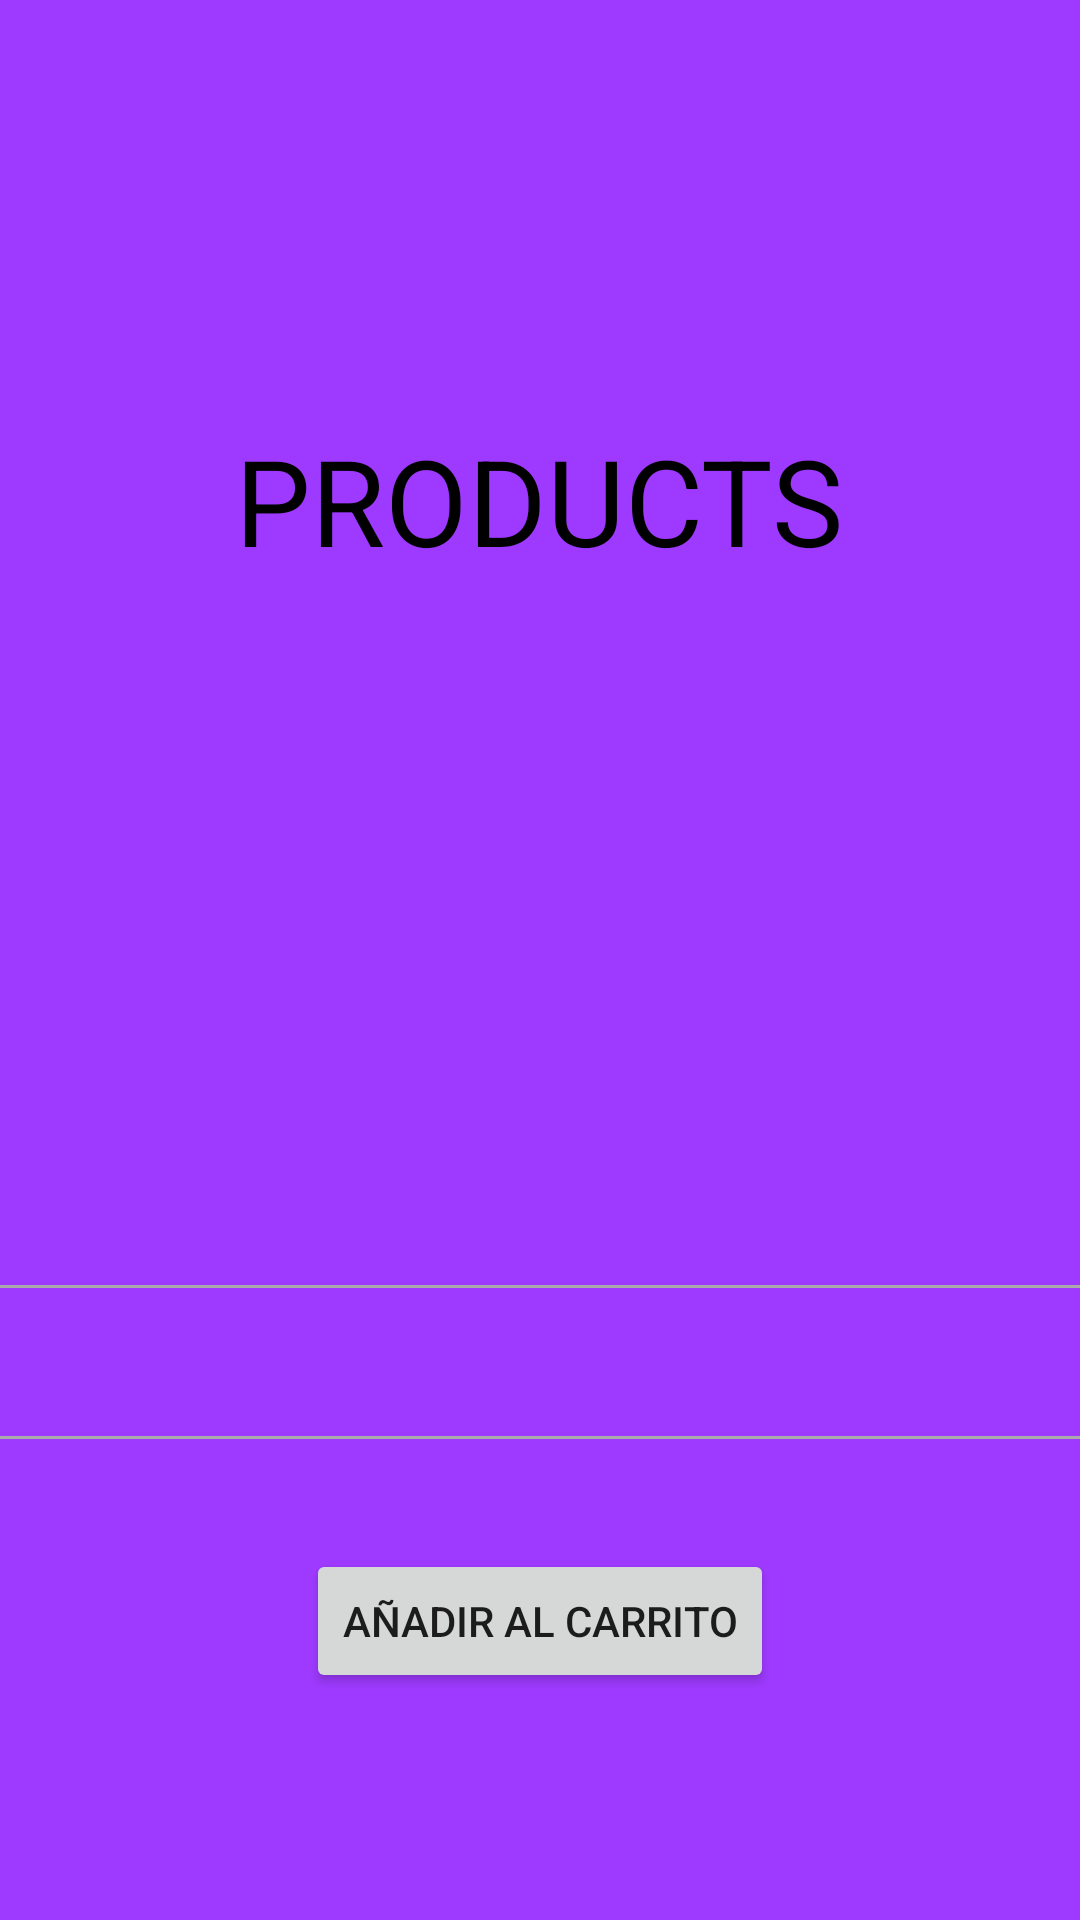

Reconstruct the res/layout file that produces this screen, plus the resources it refers to.
<!-- AndroidManifest.xml: application theme Theme.AppCompat.DayNight.DarkActionBar -->
<!-- res/layout/activity_new.xml -->
<?xml version="1.0" encoding="utf-8"?>
<layout
    xmlns:android="http://schemas.android.com/apk/res/android"
    xmlns:app="http://schemas.android.com/apk/res-auto"
    xmlns:tools="http://schemas.android.com/tools">
    <data>
        <variable
            name="isData"
            type="com.example.ferreteria_mi_casa.products.model.ProductData" />


    </data>
    <LinearLayout
        android:layout_width="match_parent"
        android:layout_height="match_parent"
        android:orientation="vertical"
        tools:context=".view.NewActivity"
        android:background="@color/lila">
        <ScrollView
            android:layout_width="match_parent"
            android:layout_height="wrap_content">
            <LinearLayout
                android:orientation="vertical"
                android:gravity="center"
                android:layout_gravity="center"
                android:layout_width="match_parent"
                android:layout_height="wrap_content">

                <ImageView
                    android:layout_marginTop="20dp"
                    android:layout_gravity="center"
                    android:layout_width="120dp"
                    android:layout_height="120dp"
                    android:src="@drawable/configuraciones"/>
                <TextView
                    android:layout_width="wrap_content"
                    android:layout_height="wrap_content"
                    android:text="PRODUCTS"
                    android:textSize="40dp"
                    android:textColor="@color/black"
                    android:layout_gravity="center"/>
                <ImageView
                    android:id="@+id/image"
                    android:scaleType="fitXY"
                    android:layout_marginBottom="15dp"
                    android:imageUrl="@{isData.image}"
                    android:layout_width="match_parent"
                    android:layout_height="220dp"/>
                <View
                    android:background="@android:color/darker_gray"
                    android:layout_width="match_parent"
                    android:layout_height="1dp"/>
                <TextView
                    android:id="@+id/name"
                    android:text="@{isData.name}"
                    android:gravity="center"
                    android:textStyle="bold|normal"
                    android:textSize="22sp"
                    android:elevation="15dp"
                    android:padding="10dp"
                    android:layout_marginLeft="15dp"
                    android:layout_marginRight="15dp"
                    android:textColor="@color/white"
                    android:layout_width="match_parent"
                    android:layout_height="wrap_content"/>
                <View
                    android:background="@android:color/darker_gray"
                    android:layout_width="match_parent"
                    android:layout_height="1dp"/>
                <TextView
                    android:id="@+id/price"
                    android:text="@{isData.price}"
                    android:layout_marginTop="15dp"
                    android:textSize="16sp"
                    android:gravity="start"
                    android:layout_gravity="start"
                    android:layout_marginLeft="10dp"
                    android:layout_marginRight="10dp"
                    android:textColor="@color/black"
                    android:textStyle="bold|normal"
                    android:layout_width="match_parent"
                    android:layout_height="wrap_content"/>

                <Button android:layout_height="wrap_content"
                    android:layout_width="wrap_content"
                    android:id="@+id/btn_addtocart"
                    android:text="Añadir al carrito"/>





            </LinearLayout>


        </ScrollView>
    </LinearLayout>

</layout>
<!-- resources referenced by this layout -->
<resources>
  <color name="black">#FF000000</color>
  <color name="lila">#9E3AFF</color>
  <color name="white">#FFFFFFFF</color>
</resources>
